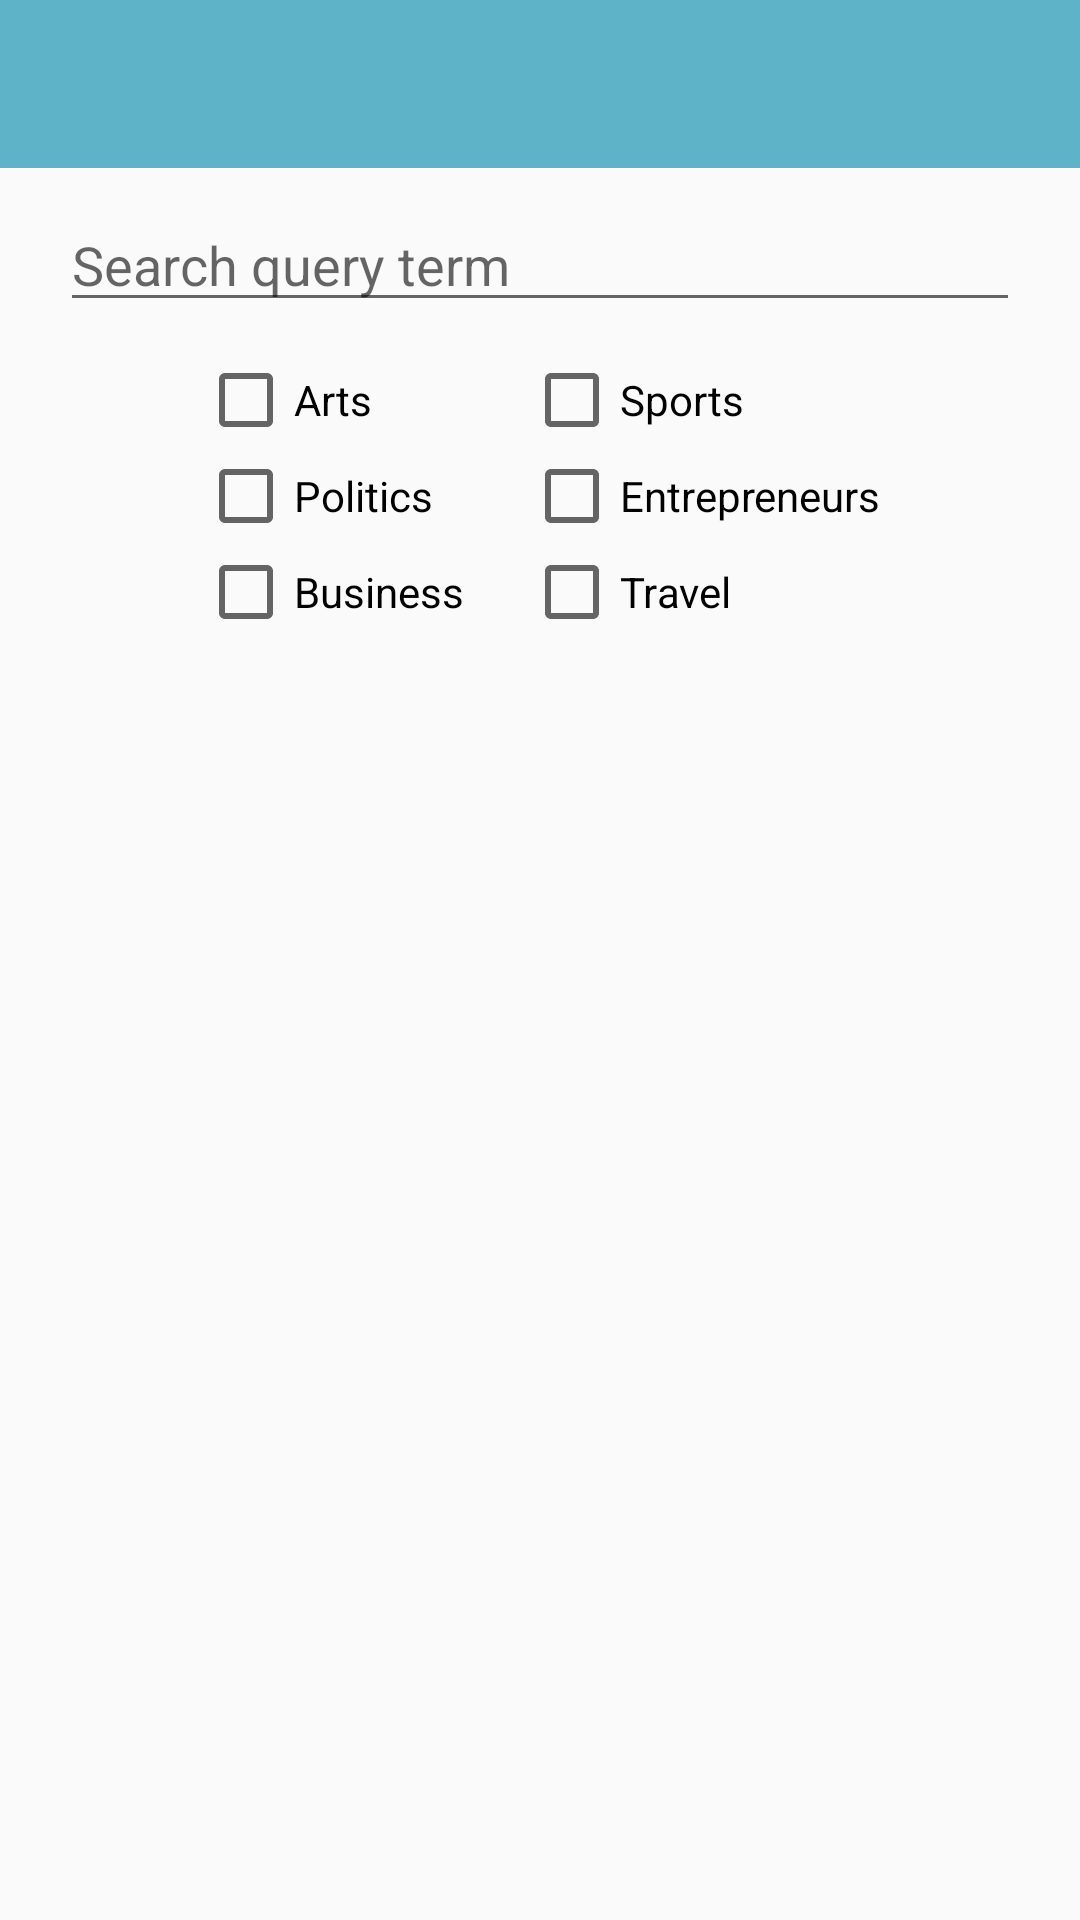

Android layout source for this screen:
<!-- AndroidManifest.xml: application theme AppTheme -->
<!-- res/layout/activity_options.xml -->
<?xml version="1.0" encoding="utf-8"?>
<LinearLayout xmlns:android="http://schemas.android.com/apk/res/android"
xmlns:tools="http://schemas.android.com/tools"
android:layout_width="match_parent"
android:layout_height="match_parent"
android:orientation="vertical"
android:id="@+id/options">

<android.support.v7.widget.Toolbar
        android:theme="@style/ThemeOverlay.AppCompat.Dark.ActionBar"
        android:layout_height="wrap_content"
        android:layout_width="match_parent"
        android:minHeight="?attr/actionBarSize"
        android:background="?attr/colorPrimary"
        android:id="@+id/toolbar" />

    <EditText
        android:id="@+id/editTextQueryTerms"
        android:layout_width="match_parent"
        android:layout_height="wrap_content"
        android:layout_marginBottom="10sp"
        android:layout_marginLeft="20sp"
        android:layout_marginRight="20sp"
        android:layout_marginTop="10sp"
        android:ems="10"
        android:freezesText="false"
        android:inputType="textPersonName"
        android:hint="Search query term"
         />

    <LinearLayout
        android:layout_width="wrap_content"
        android:layout_height="wrap_content"
        android:layout_gravity="center_horizontal"
        android:orientation="horizontal">

<LinearLayout
    android:layout_width="wrap_content"
    android:layout_height="wrap_content"
    android:layout_marginLeft="20sp"
    android:layout_marginRight="20sp"

    android:orientation="vertical">

    <CheckBox
        android:tag="Arts"
        android:id="@+id/checkArts"
        android:layout_width="wrap_content"
        android:layout_height="wrap_content"
        android:text="Arts" />

    <CheckBox
        android:tag="Politics"
        android:id="@+id/checkPolitics"
        android:layout_width="wrap_content"
        android:layout_height="wrap_content"
        android:text="Politics" />

    <CheckBox
        android:tag="Business"
        android:id="@+id/checBusiness"
        android:layout_width="wrap_content"
        android:layout_height="wrap_content"
        android:text="Business" />

</LinearLayout>

        <LinearLayout
            android:layout_width="wrap_content"
            android:layout_height="wrap_content"
            android:layout_marginRight="20sp"
            android:orientation="vertical">

            <CheckBox
                android:tag="Sports"
                android:id="@+id/checkSports"
                android:layout_width="wrap_content"
                android:layout_height="wrap_content"
                android:text="Sports" />

            <CheckBox
                android:tag="Entrepreneurs"
                android:id="@+id/checkEntrepreneur"
                android:layout_width="wrap_content"
                android:layout_height="wrap_content"
                android:text="Entrepreneurs" />

            <CheckBox
                android:tag="Travel"
                android:id="@+id/checkTravel"
                android:layout_width="wrap_content"
                android:layout_height="wrap_content"
                android:text="Travel" />
        </LinearLayout>

    </LinearLayout>



</LinearLayout>
<!-- resources referenced by this layout -->
<resources>
  <style name="AppTheme" parent="Theme.AppCompat.Light.NoActionBar">
          
          <item name="colorPrimary">@color/colorPrimary</item>
          <item name="colorPrimaryDark">@color/colorPrimary</item>
          <item name="colorAccent">@color/colorAccent</item>
      </style>
  <color name="colorPrimary">#5fb3c9</color>
  <color name="colorAccent">#5fb3c9</color>
</resources>
